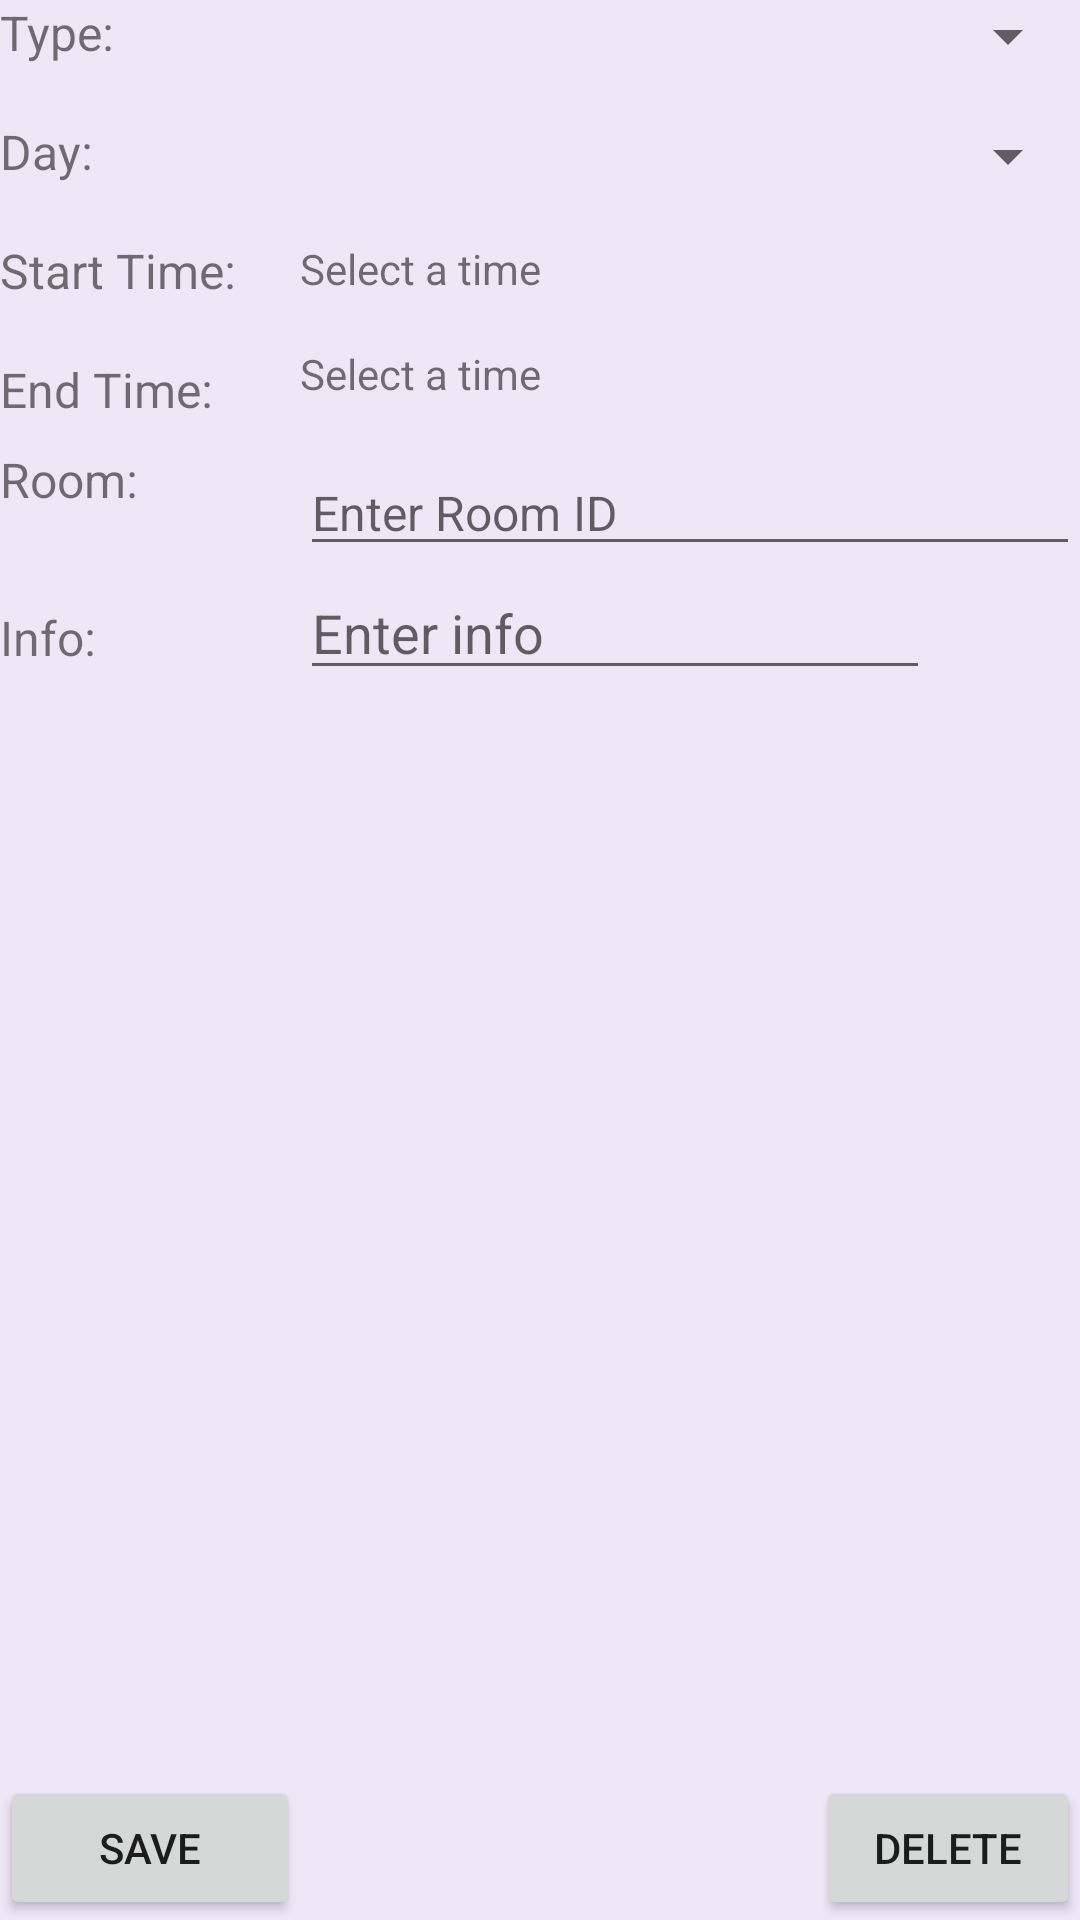

Write the Android layout XML for this screen, with the resource values it uses.
<!-- AndroidManifest.xml: application theme AppTheme -->
<!-- res/layout/activity_edit_class_details.xml -->
<?xml version="1.0" encoding="utf-8"?>
<RelativeLayout xmlns:android="http://schemas.android.com/apk/res/android"
    xmlns:app="http://schemas.android.com/apk/res-auto"
    xmlns:tools="http://schemas.android.com/tools"
    android:layout_width="match_parent"
    android:layout_height="match_parent"
    android:background="@color/BlueGrey50"
    tools:context="ie.ul.studenttimetableul.EditClassDetailsActivity">

    <TextView
        android:id="@+id/tvtype"
        android:layout_width="100dp"
        android:layout_height="wrap_content"
        android:text="Type:"
        android:textSize="16sp"/>

    <Spinner
        android:id="@+id/spinnerTypeEdit"
        android:layout_width="match_parent"
        android:layout_height="wrap_content"
        android:layout_toRightOf="@+id/tvtype" />

    <TextView
        android:id="@+id/tvDay"
        android:layout_width="100dp"
        android:layout_height="wrap_content"
        android:layout_below="@+id/tvtype"
        android:textSize="16sp"
        android:text="Day:"
        android:layout_marginTop="18dp"/>

    <Spinner
        android:id="@+id/spinnerDayEdit"
        android:layout_width="match_parent"
        android:layout_height="wrap_content"
        android:layout_toRightOf="@+id/tvDay"
        android:layout_below="@+id/spinnerTypeEdit"
        android:layout_marginTop="16dp" />

    <TextView
        android:id="@+id/tvStartTime"
        android:layout_width="100dp"
        android:layout_height="wrap_content"
        android:layout_below="@+id/tvDay"
        android:layout_marginTop="18dp"
        android:text="Start Time:"
        android:textSize="16sp" />

    <TextView
        android:id="@+id/tvStartTimeEdit"
        android:layout_width="match_parent"
        android:layout_height="wrap_content"
        android:text="Select a time"
        android:layout_toRightOf="@+id/tvStartTime"
        android:layout_below="@+id/spinnerDayEdit"
        android:layout_marginTop="16dp">

    </TextView>

    <TextView
        android:id="@+id/tvEndTime"
        android:layout_width="100dp"
        android:layout_height="wrap_content"
        android:layout_below="@+id/tvStartTime"
        android:layout_marginTop="18dp"
        android:text="End Time:"
        android:textSize="16sp"/>

    <TextView
        android:id="@+id/tvEndTimeEdit"
        android:layout_width="match_parent"
        android:layout_height="wrap_content"
        android:text="Select a time"
        android:layout_below="@+id/tvStartTimeEdit"
        android:layout_toRightOf="@+id/tvEndTime"
        android:layout_marginTop="16dp" >

    </TextView>

    <TextView
        android:id="@+id/tvRoom"
        android:layout_width="100sp"
        android:layout_height="wrap_content"
        android:layout_alignParentStart="true"
        android:layout_below="@+id/tvEndTimeEdit"
        android:layout_marginTop="15dp"
        android:text="Room:"
        android:textSize="16sp" />

    <EditText
        android:id="@+id/etRoom"
        android:layout_width="match_parent"
        android:layout_height="wrap_content"
        android:layout_below="@+id/tvEndTimeEdit"
        android:layout_marginTop="16dp"
        android:layout_toRightOf="@+id/tvRoom"
        android:hint="Enter Room ID"
        android:textSize="16sp" />

    <Button
        android:id="@+id/buttonAddClass"
        android:layout_width="match_parent"
        android:layout_height="wrap_content"
        android:layout_alignParentBottom="true"
        android:layout_alignParentStart="true"
        android:layout_toStartOf="@+id/etRoom"
        android:onClick="onClickSaveClass"
        android:text="Save" />

    <Button
        android:id="@+id/buttonCancelAddClass"
        android:layout_width="wrap_content"
        android:layout_height="wrap_content"
        android:layout_alignParentEnd="true"
        android:layout_alignTop="@+id/buttonAddClass"
        android:onClick="onClickDelete"
        android:text="Delete" />

    <TextView
        android:id="@+id/tvInfo"
        android:layout_width="wrap_content"
        android:layout_height="wrap_content"
        android:layout_alignParentStart="true"
        android:layout_below="@+id/etRoom"
        android:layout_marginTop="13dp"
        android:text="Info:"
        android:textSize="16sp" />

    <EditText
        android:id="@+id/etInfo"
        android:layout_width="wrap_content"
        android:layout_height="wrap_content"
        android:layout_alignStart="@+id/etRoom"
        android:layout_below="@+id/etRoom"
        android:ems="10"
        android:hint="Enter info"
        android:inputType="textPersonName" />

</RelativeLayout>
<!-- resources referenced by this layout -->
<resources>
  <color name="BlueGrey50">#EDE7F6</color>
  <style name="AppTheme" parent="Theme.AppCompat.Light.DarkActionBar">
          
          <item name="colorPrimary">@color/Purple400</item>
          <item name="colorPrimaryDark">@color/Purple900</item>
          <item name="colorAccent">@color/colorAccent</item>
      </style>
  <color name="Purple400">#AB47BC</color>
  <color name="Purple900">#4A148C</color>
  <color name="colorAccent">#FF4081</color>
</resources>
